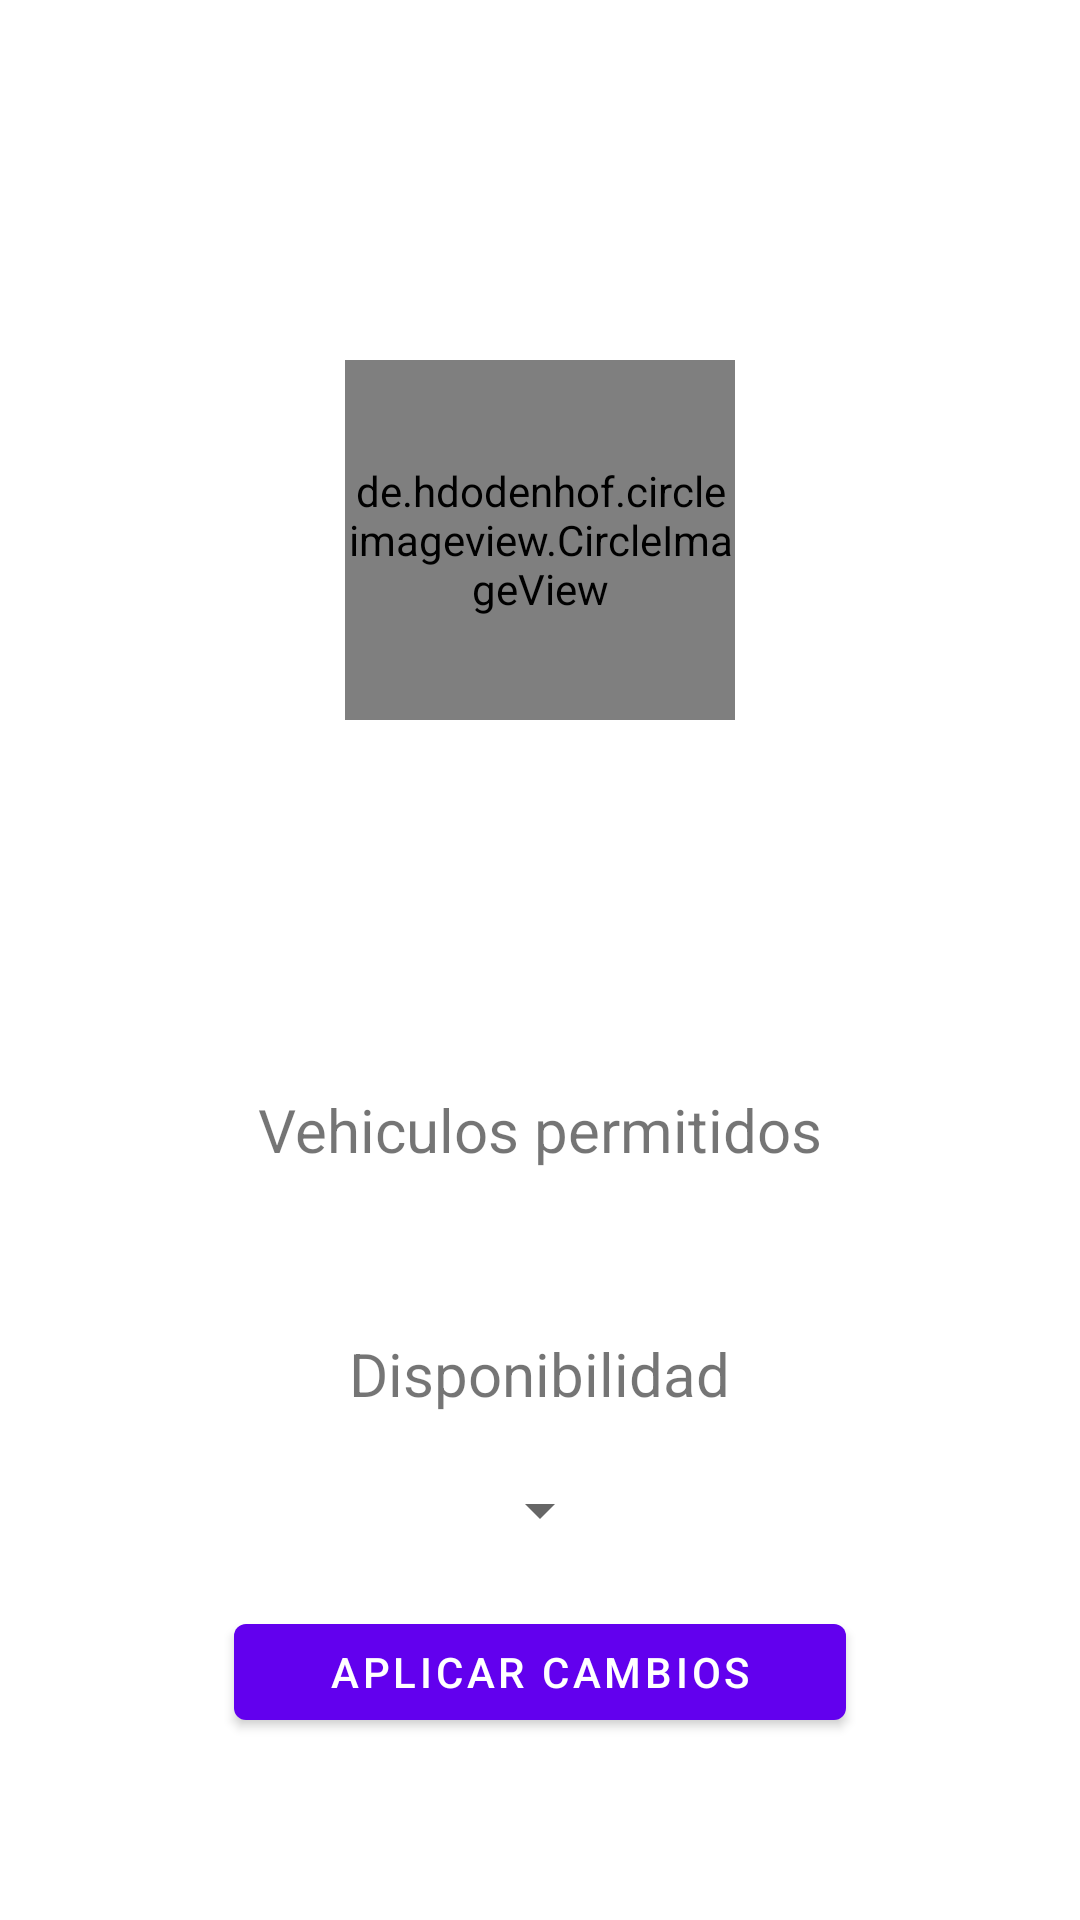

Here is an Android app screen rendered from its layout file. Give the layout XML and the strings, colors and styles it references.
<!-- AndroidManifest.xml: application theme Theme.MyApplication -->
<!-- res/layout/fragment_gallery.xml -->
<?xml version="1.0" encoding="utf-8"?>
<LinearLayout xmlns:android="http://schemas.android.com/apk/res/android"
    xmlns:app="http://schemas.android.com/apk/res-auto"
    xmlns:tools="http://schemas.android.com/tools"
    android:layout_width="match_parent"
    android:layout_height="match_parent"
    android:orientation="vertical"
    tools:context=".ui.gallery.GalleryFragment">

    <RelativeLayout
        android:layout_width="match_parent"
        android:layout_height="wrap_content">

        <ImageView
            android:id="@+id/ivFotoSecundGarage"
            android:layout_width="match_parent"
            android:layout_height="200dp"
            android:contentDescription="@string/imagen_de_fondo" />

        <de.hdodenhof.circleimageview.CircleImageView
            android:id="@+id/ivFotoPrincGarage"
            android:layout_width="130dp"
            android:layout_height="120dp"
            android:layout_centerHorizontal="true"
            android:layout_marginTop="120dp" />

    </RelativeLayout>

    <TextView
        android:id="@+id/tvPerfilNombreGarage"
        android:layout_marginTop="20dp"
        android:layout_marginBottom="20dp"
        android:layout_width="wrap_content"
        android:layout_height="wrap_content"
        android:layout_gravity="center"
        android:textSize="25dp" />

    <TextView
        android:id="@+id/tvPerfilDireccionGarage"
        android:layout_marginBottom="20dp"
        android:layout_width="wrap_content"
        android:layout_height="wrap_content"
        android:layout_gravity="center"
        android:textSize="22dp" />

    <TextView
        android:layout_width="wrap_content"
        android:layout_height="wrap_content"
        android:text="Vehiculos permitidos"
        android:layout_gravity="center"
        android:textSize="20dp" />

    <TextView
        android:id="@+id/tvPerfilVehiculosEstadia"
        android:layout_marginTop="10dp"
        android:layout_gravity="center"
        android:layout_width="wrap_content"
        android:layout_height="wrap_content"
        android:textSize="18dp" />

    <TextView
        android:layout_margin="20dp"
        android:layout_width="wrap_content"
        android:layout_height="wrap_content"
        android:text="Disponibilidad"
        android:layout_gravity="center"
        android:textSize="20dp" />


    <Spinner
        android:id="@+id/spPerfilDisponibilidad"
        android:layout_width="wrap_content"
        android:layout_height="wrap_content"
        android:layout_gravity="center"
        android:spinnerMode="dropdown" />

    <Button
        android:id="@+id/btnPerfilCambios"
        android:layout_width="204dp"
        android:layout_height="44dp"
        android:layout_gravity="center"
        android:layout_marginTop="20dp"
        android:text="Aplicar Cambios" />

</LinearLayout>
<!-- resources referenced by this layout -->
<resources>
  <string name="imagen_de_fondo">Imagen de fondo</string>
  <style name="Theme.MyApplication" parent="Theme.MaterialComponents.DayNight.DarkActionBar">
          
          <item name="colorPrimary">@color/purple_500</item>
          <item name="colorPrimaryVariant">@color/purple_700</item>
          <item name="colorOnPrimary">@color/white</item>
          
          <item name="colorSecondary">@color/teal_200</item>
          <item name="colorSecondaryVariant">@color/teal_700</item>
          <item name="colorOnSecondary">@color/black</item>
          
          <item name="android:statusBarColor" tools:targetApi="l">?attr/colorPrimaryVariant</item>
          
      </style>
  <color name="purple_500">#FF6200EE</color>
  <color name="purple_700">#FF3700B3</color>
  <color name="white">#FFFFFFFF</color>
  <color name="teal_200">#FF03DAC5</color>
  <color name="teal_700">#FF018786</color>
  <color name="black">#FF000000</color>
</resources>
